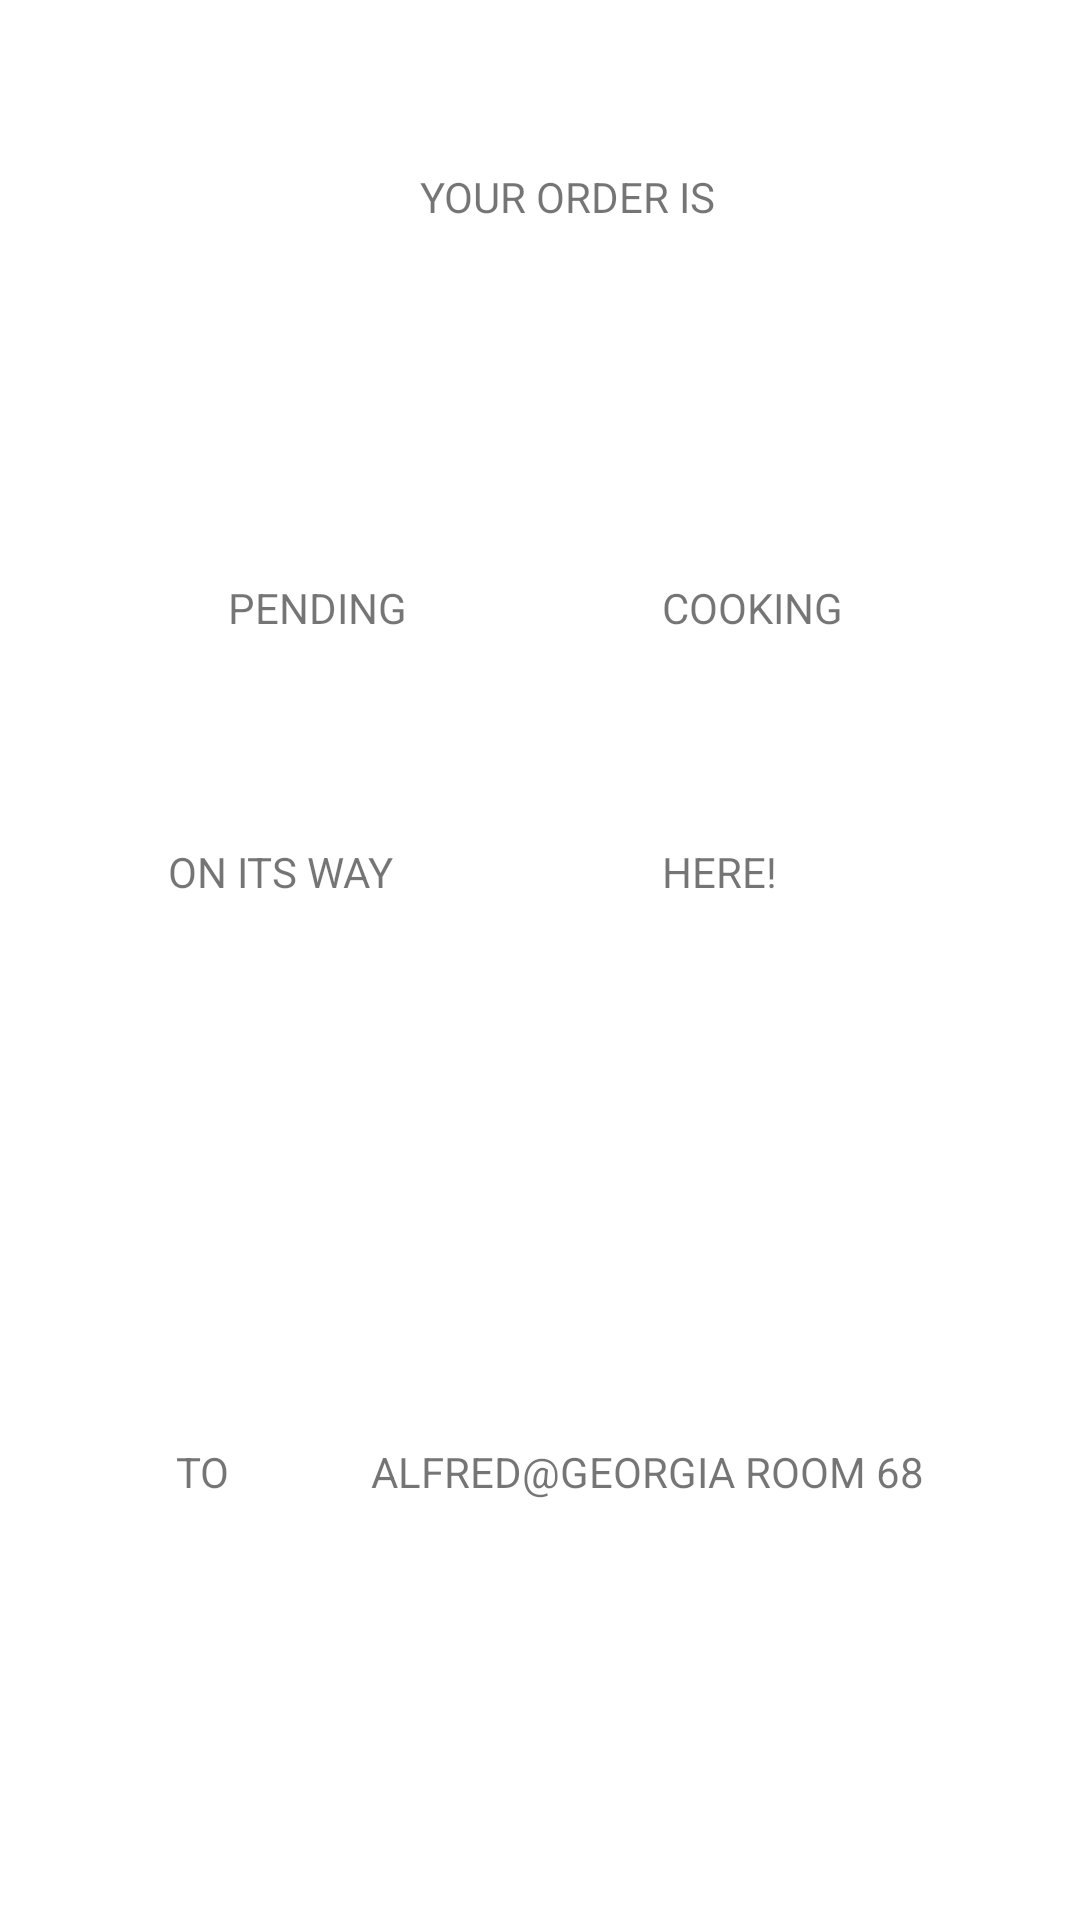

Layout XML and referenced resources for this Android screen:
<!-- AndroidManifest.xml: application theme Theme.TheBaseCafe -->
<!-- res/layout/fragment_track.xml -->
<?xml version="1.0" encoding="utf-8"?>
<androidx.constraintlayout.widget.ConstraintLayout xmlns:android="http://schemas.android.com/apk/res/android"
    xmlns:app="http://schemas.android.com/apk/res-auto"
    xmlns:tools="http://schemas.android.com/tools"
    android:id="@+id/frameLayout3"
    android:layout_width="match_parent"
    android:layout_height="match_parent"
    tools:context=".Track">

    <TextView
        android:id="@+id/textView6"
        android:layout_width="wrap_content"
        android:layout_height="wrap_content"
        android:layout_marginStart="140dp"
        android:layout_marginTop="56dp"
        android:text="@string/your_order_is"
        app:layout_constraintStart_toStartOf="parent"
        app:layout_constraintTop_toTopOf="parent" />

    <TextView
        android:id="@+id/textView7"
        android:layout_width="wrap_content"
        android:layout_height="wrap_content"
        android:layout_marginStart="76dp"
        android:text="@string/pending"
        app:layout_constraintBottom_toBottomOf="@+id/textView8"
        app:layout_constraintStart_toStartOf="parent"
        app:layout_constraintTop_toTopOf="@+id/textView8"
        app:layout_constraintVertical_bias="1.0" />

    <TextView
        android:id="@+id/textView8"
        android:layout_width="wrap_content"
        android:layout_height="wrap_content"
        android:layout_marginTop="193dp"
        android:layout_marginEnd="79dp"
        android:text="@string/cooking"
        app:layout_constraintEnd_toEndOf="parent"
        app:layout_constraintTop_toTopOf="parent" />

    <TextView
        android:id="@+id/textView9"
        android:layout_width="wrap_content"
        android:layout_height="wrap_content"
        android:layout_marginStart="56dp"
        android:layout_marginBottom="340dp"
        android:text="@string/on_its_way"
        app:layout_constraintBottom_toBottomOf="parent"
        app:layout_constraintStart_toStartOf="parent" />

    <TextView
        android:id="@+id/textView10"
        android:layout_width="wrap_content"
        android:layout_height="wrap_content"
        android:layout_marginEnd="101dp"
        android:text="@string/here"
        app:layout_constraintBaseline_toBaselineOf="@+id/textView9"
        app:layout_constraintEnd_toEndOf="parent" />

    <TextView
        android:id="@+id/textView13"
        android:layout_width="wrap_content"
        android:layout_height="wrap_content"
        android:layout_marginStart="12dp"
        android:layout_marginBottom="140dp"
        android:text="@string/to"
        app:layout_constraintBottom_toBottomOf="parent"
        app:layout_constraintEnd_toStartOf="@+id/textView14"
        app:layout_constraintStart_toStartOf="parent" />

    <TextView
        android:id="@+id/textView14"
        android:layout_width="wrap_content"
        android:layout_height="wrap_content"
        android:layout_marginEnd="5dp"
        android:text="@string/alfred_georgia_room_68"
        app:layout_constraintBaseline_toBaselineOf="@+id/textView13"
        app:layout_constraintEnd_toEndOf="parent"
        app:layout_constraintStart_toEndOf="@+id/textView13" />


</androidx.constraintlayout.widget.ConstraintLayout>
<!-- resources referenced by this layout -->
<resources>
  <string name="alfred_georgia_room_68">ALFRED@GEORGIA ROOM 68</string>
  <string name="cooking">COOKING</string>
  <string name="here">HERE!</string>
  <string name="on_its_way">ON ITS WAY</string>
  <string name="pending">PENDING</string>
  <string name="to">TO</string>
  <string name="your_order_is">YOUR ORDER IS</string>
  <style name="Theme.TheBaseCafe" parent="Theme.MaterialComponents.DayNight.DarkActionBar">
          
          <item name="colorPrimary">@color/purple_500</item>
          <item name="colorPrimaryVariant">@color/purple_700</item>
          <item name="colorOnPrimary">@color/white</item>
          
          <item name="colorSecondary">@color/teal_200</item>
          <item name="colorSecondaryVariant">@color/teal_700</item>
          <item name="colorOnSecondary">@color/black</item>
          
          <item name="android:statusBarColor" tools:targetApi="l">?attr/colorPrimaryVariant</item>
          
      </style>
  <color name="purple_500">#FF6200EE</color>
  <color name="purple_700">#FF3700B3</color>
  <color name="white">#FFFFFFFF</color>
  <color name="teal_200">#FF03DAC5</color>
  <color name="teal_700">#FF018786</color>
  <color name="black">#FF000000</color>
</resources>
